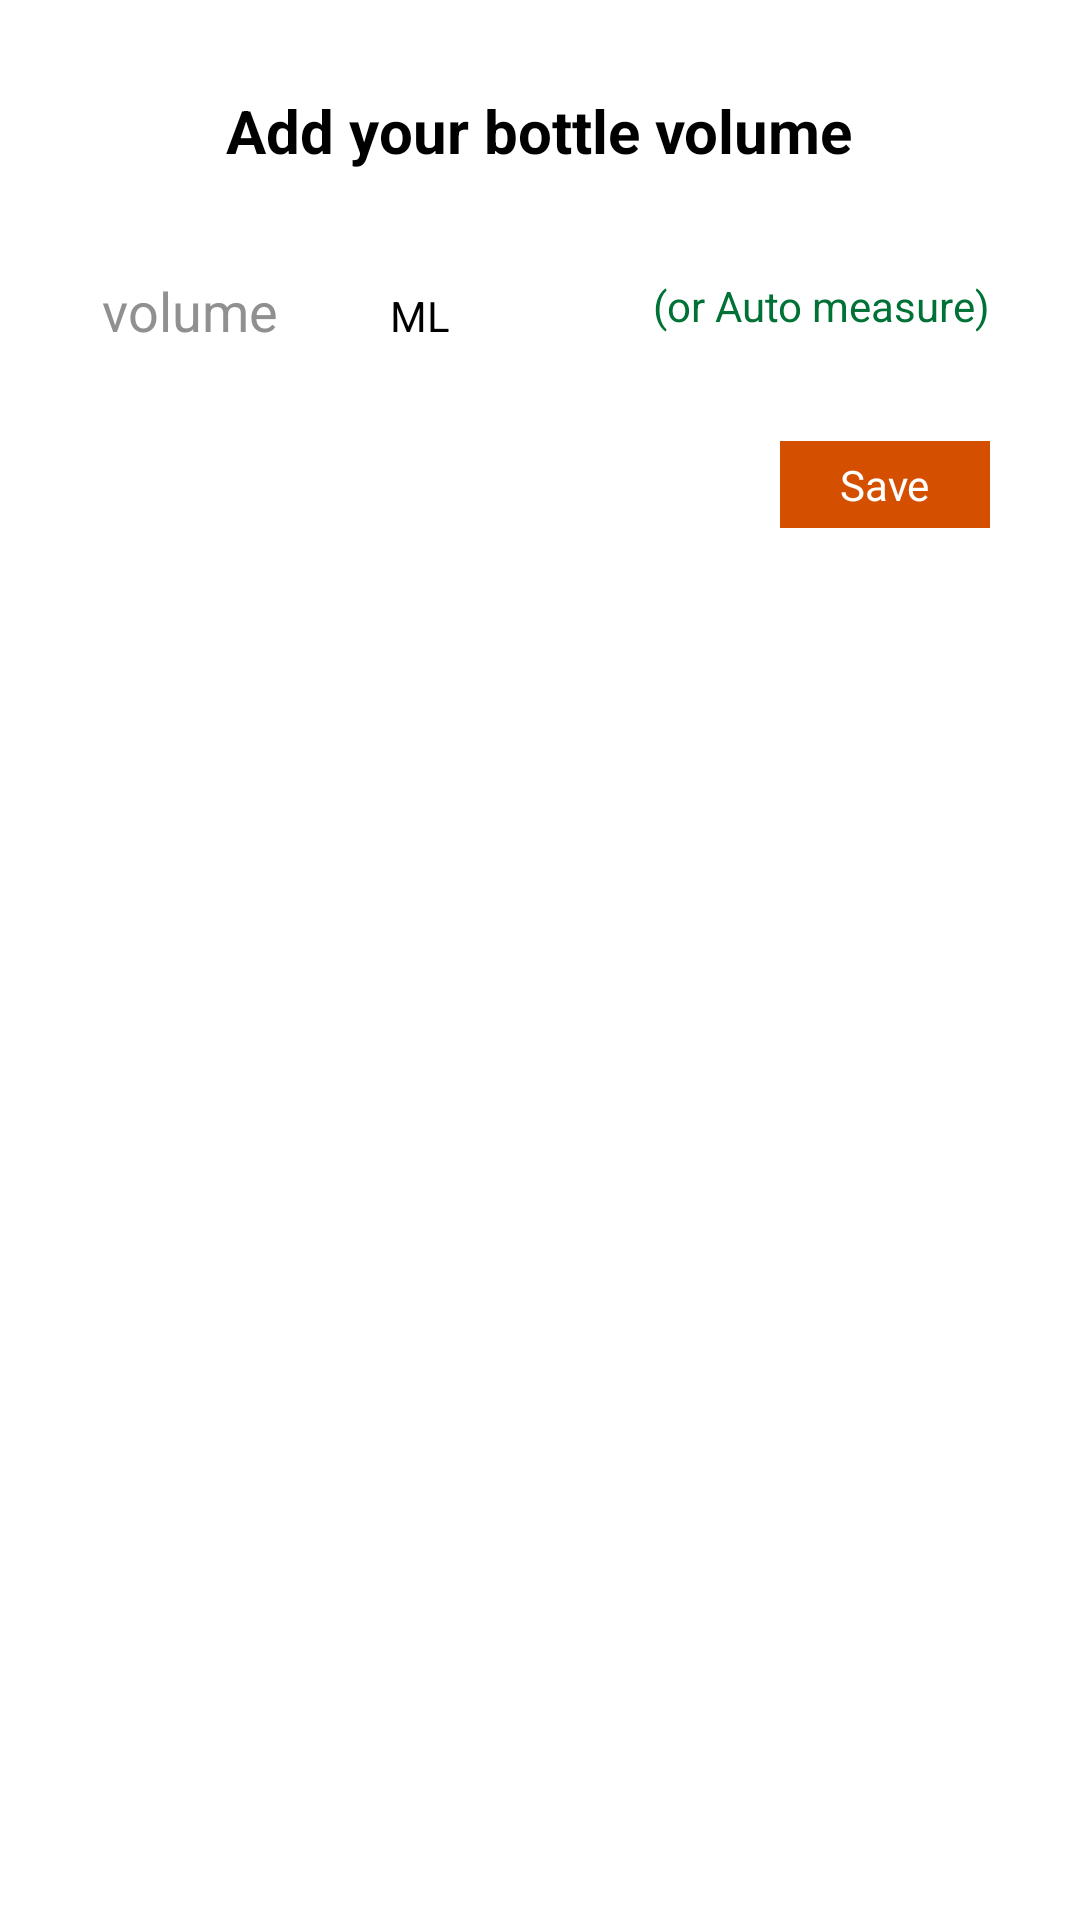

This screen was rendered from an Android layout file. Write that file and the resources it references.
<!-- AndroidManifest.xml: application theme AppTheme -->
<!-- res/layout/dialog_add_volume.xml -->
<?xml version="1.0" encoding="utf-8"?>
<RelativeLayout
    android:background="@color/white"
    xmlns:android="http://schemas.android.com/apk/res/android"
    xmlns:tools="http://schemas.android.com/tools"
    android:layout_width="match_parent"
    android:layout_height="wrap_content">
    <RelativeLayout
        android:layout_margin="@dimen/dip_30"
        android:layout_width="match_parent"
        android:layout_height="wrap_content">
        <LinearLayout
            android:orientation="vertical"
            android:layout_width="match_parent"
            android:layout_height="wrap_content">
            <TextView
                android:text="Add your bottle volume"
                android:layout_gravity="center_horizontal"
                android:textSize="@dimen/sp_20"
                android:textStyle="bold"
                android:layout_width="wrap_content"
                android:layout_height="wrap_content"
                tools:ignore="HardcodedText" />
            <LinearLayout
                android:layout_marginTop="@dimen/dip_20"
                android:orientation="horizontal"
                android:layout_width="match_parent"
                android:layout_height="@dimen/dip_50">
                <EditText
                    android:id="@+id/etAddVolume"
                    android:hint="volume"
                    android:imeOptions="actionDone"
                    android:inputType="number"
                    android:textColorHint="@color/gray"
                    android:layout_width="@dimen/dip_100"
                    android:layout_height="match_parent"
                    tools:ignore="HardcodedText" />
                <TextView
                    android:text="ML"
                    android:layout_width="wrap_content"
                    android:layout_height="wrap_content"
                    tools:ignore="HardcodedText" />
                <Space
                    android:layout_weight="1"
                    android:layout_width="0dp"
                    android:layout_height="wrap_content"/>
                <TextView
                    android:id="@+id/btnAutoMeasure"
                    android:layout_marginStart="@dimen/dip_10"
                    android:text="(or Auto measure)"
                    android:gravity="center_vertical"
                    android:textColor="@color/dark_green"
                    android:layout_width="wrap_content"
                    android:layout_height="match_parent"
                    tools:ignore="HardcodedText" />
            </LinearLayout>
            <TextView
                android:id="@+id/btnSave"
                android:text="Save"
                android:paddingTop="@dimen/dip_5"
                android:paddingBottom="@dimen/dip_5"
                android:paddingStart="@dimen/dip_20"
                android:paddingEnd="@dimen/dip_20"
                android:background="@color/navy_blue"
                android:textColor="@color/white"
                android:layout_gravity="end"
                android:layout_marginTop="@dimen/dip_20"
                android:layout_width="wrap_content"
                android:layout_height="wrap_content"
                tools:ignore="HardcodedText" />
        </LinearLayout>
    </RelativeLayout>
</RelativeLayout>
<!-- resources referenced by this layout -->
<resources>
  <color name="dark_green">#007236</color>
  <color name="gray">#FF909090</color>
  <color name="navy_blue">#d44f00</color>
  <color name="white">#ffffff</color>
  <dimen name="dip_10">10dp</dimen>
  <dimen name="dip_100">100dp</dimen>
  <dimen name="dip_20">20dp</dimen>
  <dimen name="dip_30">30dp</dimen>
  <dimen name="dip_5">5dp</dimen>
  <dimen name="dip_50">50dp</dimen>
  <dimen name="sp_20">20sp</dimen>
  <style name="AppTheme" parent="Theme.AppCompat.NoActionBar">
          
          <item name="colorPrimary">@color/colorPrimary</item>
          <item name="colorPrimaryDark">@color/colorPrimaryDark</item>
          <item name="colorAccent">@color/colorAccent</item>
          <item name="android:textColorPrimary">@color/textColorPrimary</item>
          <item name="android:windowBackground">@color/windowBackground</item>
          <item name="android:textColor">@color/black</item>
          <item name="android:soundEffectsEnabled">false</item>
          <item name="android:windowAnimationStyle">@null</item>
          <item name="android:configChanges">orientation|screenSize|uiMode</item>
          <item name="android:windowSoftInputMode">adjustPan</item>
          <item name="android:screenOrientation">portrait</item>
          <item name="android:actionMenuTextColor">#707070</item>
          <item name="colorBackgroundFloating">#F7F2F2</item>
  
  
      </style>
  <color name="colorPrimary">#FF9800</color>
  <color name="colorPrimaryDark">#FFC107</color>
  <color name="colorAccent">#e91e63</color>
  <color name="textColorPrimary">#000000</color>
  <color name="windowBackground">#FFFFFF</color>
  <color name="black">#000000</color>
</resources>
